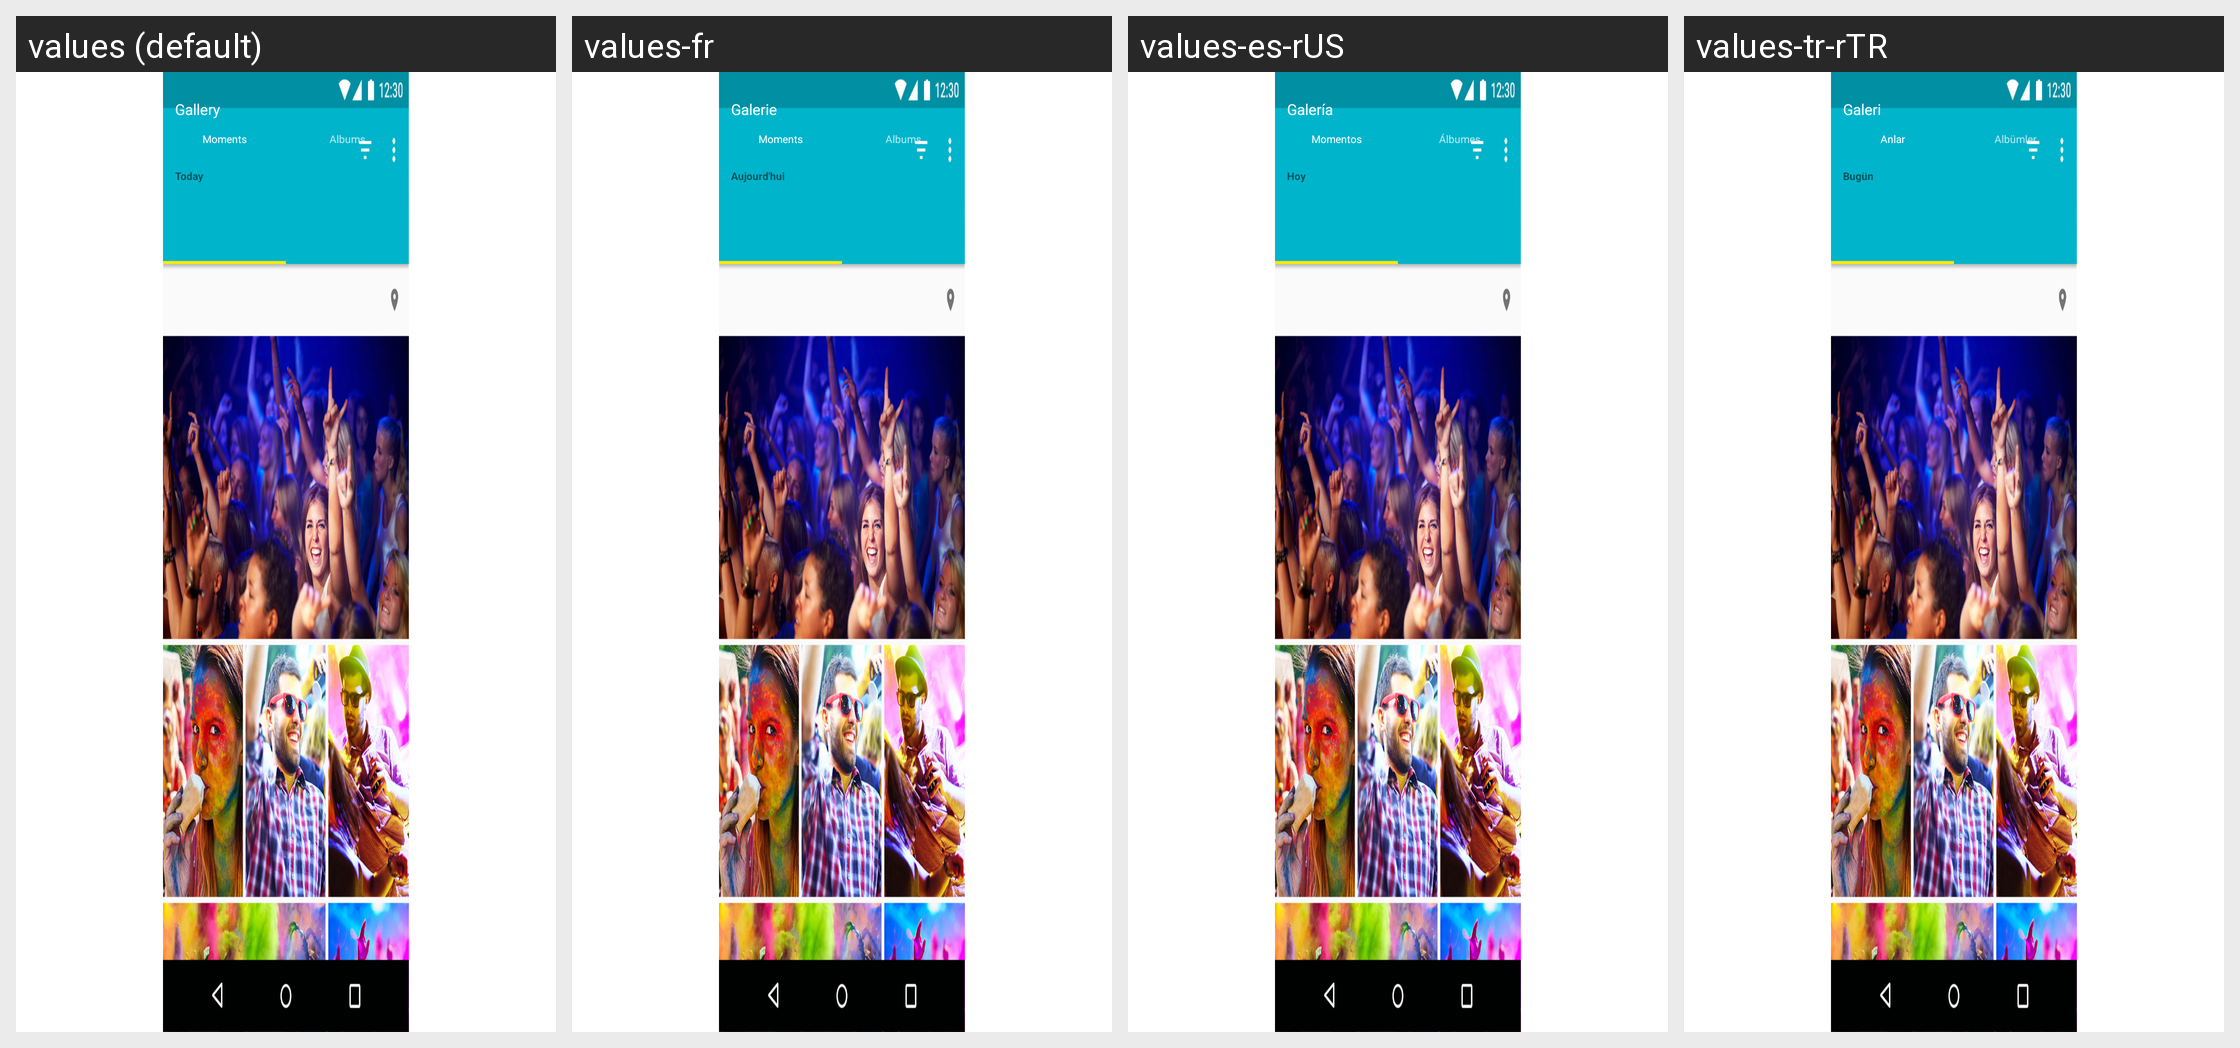

Strings drawn on this Android screen and how each of the app's shown locales translates them:
Android screen res/layout/layout_2.xml rendered under 4 locales, left to right: values (default), values-fr, values-es-rUS, values-tr-rTR. Device: Nexus 5 (rendered at 1080×1920; each locale shown at half size, 540×960, under a caption strip naming it); theme Theme.MaterialComponents.DayNight.NoActionBar.
Other locales in the repository, not shown: values-af, values-af-rZA, values-am, values-ar, values-ar-rEG, values-ar-rIL, values-az-rAZ, values-bg, values-bg-rBG, values-bn-rBD, values-ca, values-ca-rES, values-cs, values-cs-rCZ, values-da, values-da-rDK, values-de, values-de-rDE, values-el, values-el-rGR, values-en-rAU, values-en-rGB, values-en-rIN, values-en-rNZ, values-en-rUS, values-es, values-es-rES, values-es-rMX, values-et-rEE, values-eu, values-eu-rES, values-fa, values-fa-rIR, values-fi, values-fi-rFI, values-fr-rCA, values-fr-rFR, values-gl, values-gl-rES, values-hi, values-hi-rIN, values-hr, values-hr-rHR, values-hu, values-hu-rHU, values-hy-rAM, values-id-rID, values-in, values-in-rID, values-it, values-it-rIT, values-iw, values-iw-rIL, values-ja, values-ka-rGE, values-kl-rGL, values-km-rKH, values-ko, values-ko-rKR, values-lo, values-lo-rLA, values-lt, values-lt-rLT, values-lv, values-lv-rLV, values-mk, values-mk-rMK, values-mn-rMN, values-ms, values-ms-rMY, values-my-rMM, values-nb, values-nb-rNO, values-ne-rNP, values-nl, values-nl-rNL, values-pl, values-pl-rPL, values-pt-rBR, values-pt-rPT, values-ro, values-ro-rRO, values-ru, values-ru-rRU, values-si-rLK, values-sk, values-sl, values-sl-rSI, values-sq, values-sq-rAL, values-sr, values-sv, values-sv-rSE, values-sw, values-sw-rTZ, values-th, values-th-rTH, values-tl, values-tr, values-uk, values-uk-rUA, values-ur-rPK, values-vi-rVN, values-zh-rCN, values-zh-rHK, values-zh-rTW, values-zu, values-zu-rZA.
Strings drawn on this screen, with the default value and each locale's value (text and hints the layout hard-codes, and strings that could not be matched under every locale, appear in the picture but are not listed):

app_name
  values: Gallery
  values-fr: Galerie
  values-es-rUS: Galería
  values-tr-rTR: Galeri

main_tab_moments
  values: Moments
  values-fr: Moments
  values-es-rUS: Momentos
  values-tr-rTR: Anlar

albums
  values: Albums
  values-fr: Albums
  values-es-rUS: Álbumes
  values-tr-rTR: Albümler

moment_album_today
  values: Today
  values-fr: Aujourd'hui
  values-es-rUS: Hoy
  values-tr-rTR: Bugün
